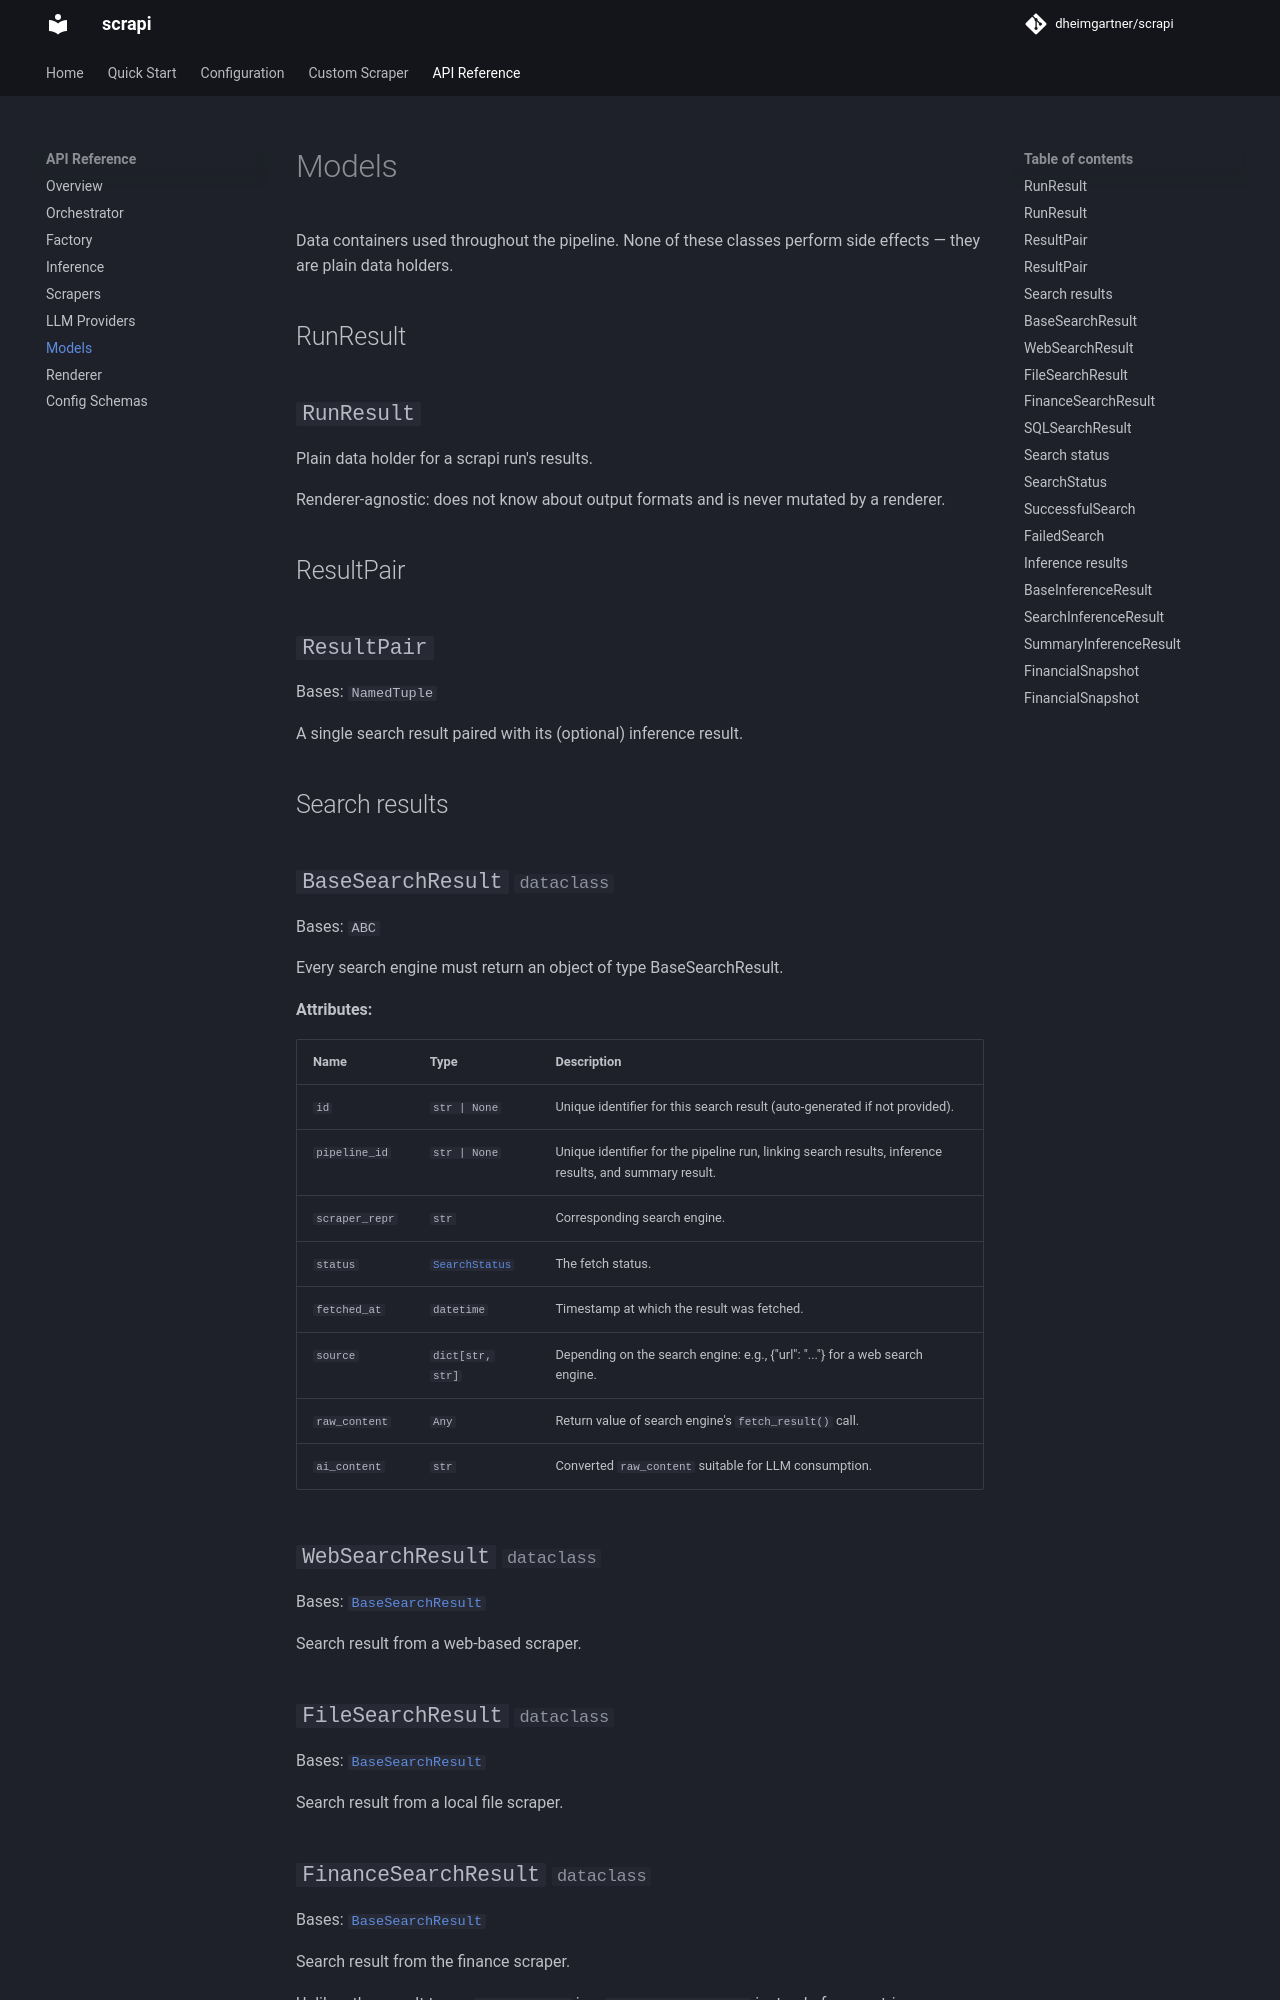

repository: dheimgartner/scrapi · page: api/models/index.html · generator: mkdocs

# Models

Data containers used throughout the pipeline. None of these classes perform side effects — they are plain data holders.

## RunResult

::: scrapi.models.run_result.RunResult

## ResultPair

::: scrapi.models.run_result.ResultPair
